Run: headless pygame with SDL's dummy video driver; simulated clock (each Clock.tick advances the game by its frame time, no real sleeping); random seed 0; keys injected as events and as key.get_pressed() state; mouse plan: one left click at the window centre at the start of phase 2, then a move to the lower-right quarter at the start of phase 3.
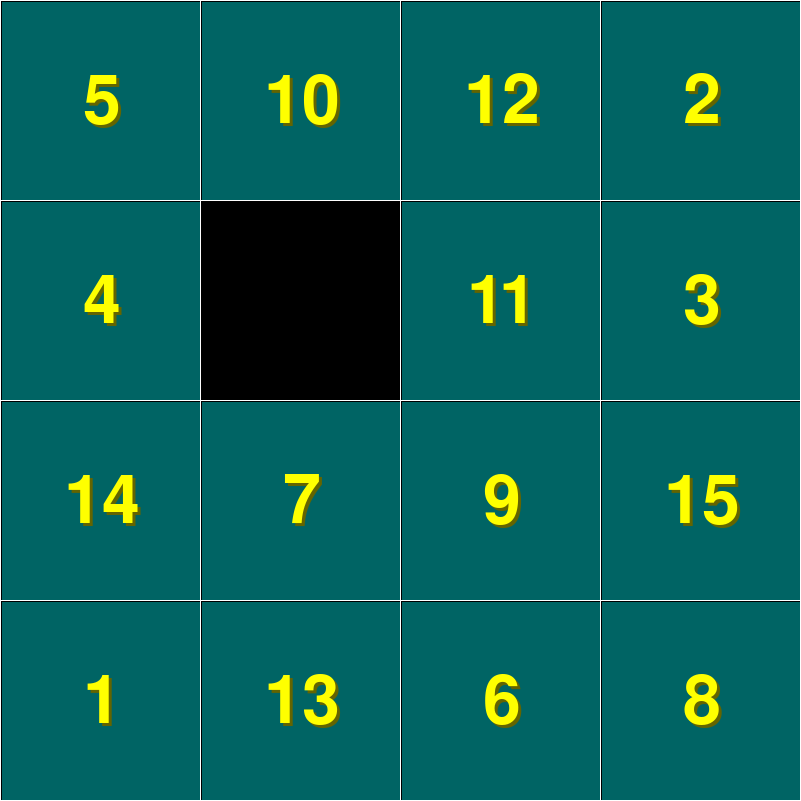
Frame 1 of 4 · flips 1–60 · no input
Frame 2 of 4 · flips 61–180 · clicked the window centre · tapped SPACE, RETURN · held RIGHT (→), D · screen unchanged from frame 1, image omitted
Frame 3 of 4 · flips 181–300 · moved the mouse to the lower-right quarter · held DOWN (↓), S · screen unchanged from frame 2, image omitted
Frame 4 of 4 · flips 301–420 · held LEFT (←), A, UP (↑), W · screen unchanged from frame 3, image omitted

The pygame program that drew these frames:

import pygame
import random

pygame.init()
size0 = width, height = 801, 801
screen = pygame.display.set_mode(size0)
running = True
num_move = 0

first = True

elem1 = {(0, 0): 1, (1, 0): 2, (2, 0): 3, (3, 0): 4, (0, 1): 5, (1, 1): 6, (2, 1): 7, (3, 1): 8, (0, 2): 9, (1, 2): 10,
         (2, 2): 11, (3, 2): 12, (0, 3): 13, (1, 3): 14, (2, 3): 15, (3, 3): 0}


def search_name(name):
    for i in elem1:
        if elem1[i] == name:
            return i
    return False


def draw_table():
    for x in range(5):
        pygame.draw.line(screen, (255, 255, 255), ((width - 1) / 4 * x, 0), ((width - 1) / 4 * x, width - 1))
    for y in range(5):
        pygame.draw.line(screen, (255, 255, 255), (0, (height - 1) / 4 * y), (height - 1, (height - 1) / 4 * y))


def search_coordinate(pos):
    return (pos[0] * 4 // width, pos[1] * 4 // height)


def convert_coordinate(pos):
    return (pos[0] * (width // 4) + 2, pos[1] * (height // 4) + 2)


def draw_15():
    for i in elem1:
        if elem1[i] != 0:
            p = convert_coordinate(i)
            pygame.draw.rect(screen, (0, 100, 100), (p[0], p[1], 198, 198))
            t = str(elem1[i])
            f1 = pygame.font.Font(None, 100)
            text1 = f1.render(t, 1, (255, 255, 0))
            place = text1.get_rect(center=(p[0] + width // 8, p[1] + height // 8))
            text2 = f1.render(t, 1, (100, 100, 0))
            place2 = text1.get_rect(center=((p[0]) + width // 8 + 3, p[1] + height // 8 + 3))
            screen.blit(text2, place2)
            screen.blit(text1, place)


def new_pos(pos):
    if elem1[pos] != 0:
        pos_0 = search_name(0)
        pos_name = elem1[pos]
        if pos == (pos_0[0] - 1, pos_0[1]) or pos == (pos_0[0], pos_0[1] - 1) or pos == (
                pos_0[0], pos_0[1] + 1) or pos == (pos_0[0] + 1, pos_0[1]):
            elem1[pos] = 0
            elem1[pos_0] = pos_name


def search_win():
    if num_move != 0:
        if elem1 == {(0, 0): 1, (1, 0): 2, (2, 0): 3, (3, 0): 4, (0, 1): 5, (1, 1): 6, (2, 1): 7, (3, 1): 8, (0, 2): 9,
                     (1, 2): 10,
                     (2, 2): 11, (3, 2): 12, (0, 3): 13, (1, 3): 14, (2, 3): 15, (3, 3): 0}:
            t = 'You win!'
            f1 = pygame.font.Font(None, 100)
            text1 = f1.render(t, 1, (255, 100, 0))
            place = text1.get_rect(center=(width // 2, height // 2))
            text2 = f1.render(t, 1, (100, 0, 0))
            place2 = text1.get_rect(center=((width + 5) // 2, (height + 5) // 2))
            screen.blit(text2, place2)
            screen.blit(text1, place)


def search_near(pos_0):
    sp = []
    for pos in elem1:
        if pos == (pos_0[0] - 1, pos_0[1]) or pos == (pos_0[0], pos_0[1] - 1) or pos == (
                pos_0[0], pos_0[1] + 1) or pos == (pos_0[0] + 1, pos_0[1]):
            sp.append(pos)
    return sp


def mixing():
    a = random.randint(300, 500)
    while a != 0:
        pos_0 = search_name(0)
        sp = search_near(pos_0)
        new_pos(random.choice(sp))
        a -= 1


while running:
    if first:
        mixing()
        first = False
    screen.fill(pygame.Color("black"))
    for event in pygame.event.get():
        if event.type == pygame.QUIT:
            running = False
        if event.type == pygame.MOUSEBUTTONDOWN:
            new_pos(search_coordinate(event.pos))
            num_move += 1
    draw_table()
    draw_15()
    search_win()
    pygame.display.flip()
